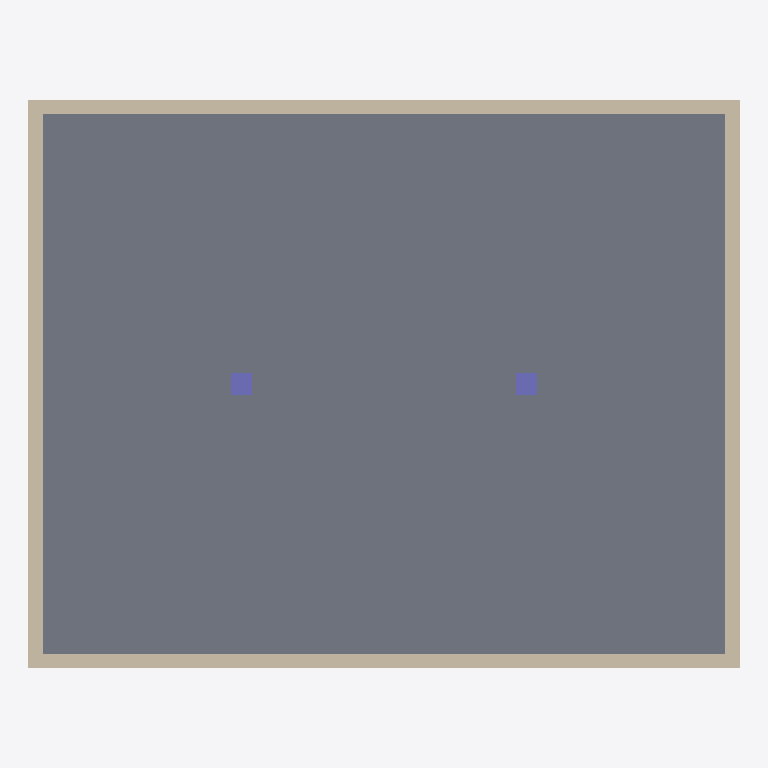
Plan cut of the same IFC building model at storey 'Ground floor' (level 0.00 m, cut at 1.40 m), seen from above with north up, elements coloured by IFC class: 4 walls (beige), 2 columns (violet), 1 slab (grey). Cut surfaces are drawn darker.
Extent 10.0 m × 8.0 m × 7.7 m (x, y, z). Storeys (2): Ground floor at 0.00 m; First floor at 3.00 m. Elements (13): 8 IfcWall, 2 IfcColumn, 2 IfcSlab, 1 IfcBuildingElementProxy.

HEADER;
FILE_DESCRIPTION(('ViewDefinition[DesignTransferView]'),'2;1');
FILE_NAME('/dev/null','2026-11-18T16:21:10+07:00',(''),(''),'IfcOpenShell 0.9.0.post1','IfcOpenShell 0.9.0.post1','Nobody');
FILE_SCHEMA(('IFC4'));
ENDSEC;
DATA;
#1=IFCPROJECT('1MoxWoP$XAMhPykL_bY2Tf',$,'GPD house',$,$,$,$,(#10),#5);
#12=IFCSITE('2KOWt$VmTB1QghYDH22hrl',$,'Lot 7',$,$,$,$,$,$,$,$,$,$,$);
#13=IFCBUILDING('1EMKZM_rP4CRXq3DTOPdAf',$,'House A',$,$,$,$,$,$,$,$,$);
#16=IFCBUILDINGSTOREY('2Khz6jyifBlhyRXnpLgLhH',$,'Ground floor',$,$,#22,$,$,$,0.0);
#23=IFCBUILDINGSTOREY('12Z9ij5sXFtPIgH8Jap04E',$,'First floor',$,$,#28,$,$,$,3000.0);
#138=IFCSLAB('2p6S7wn9D80vq7dPBFu0q_',$,'S0',$,$,#143,#144,$,$);
#41=IFCWALL('1CHxOFF1P38BNsblF16ouN',$,'W00',$,$,#47,#48,$,$);
#92=IFCWALL('14IL_iiCP80eeKdNCXGU34',$,'W02',$,$,#97,#98,$,$);
#67=IFCWALL('3F67B$SaPElh4zj_sdyzfb',$,'W01',$,$,#72,#73,$,$);
#117=IFCWALL('0JjlCfy5P7peT9jjiSJX7T',$,'W03',$,$,#122,#123,$,$);
#273=IFCCOLUMN('3DI4gtvBD1MhLRMXPIPbJu',$,'C0',$,$,#278,#287,$,$);
#288=IFCCOLUMN('2a0Erv4O17kRpHSBisRWiy',$,'C1',$,$,#293,#301,$,$);
ENDSEC;
